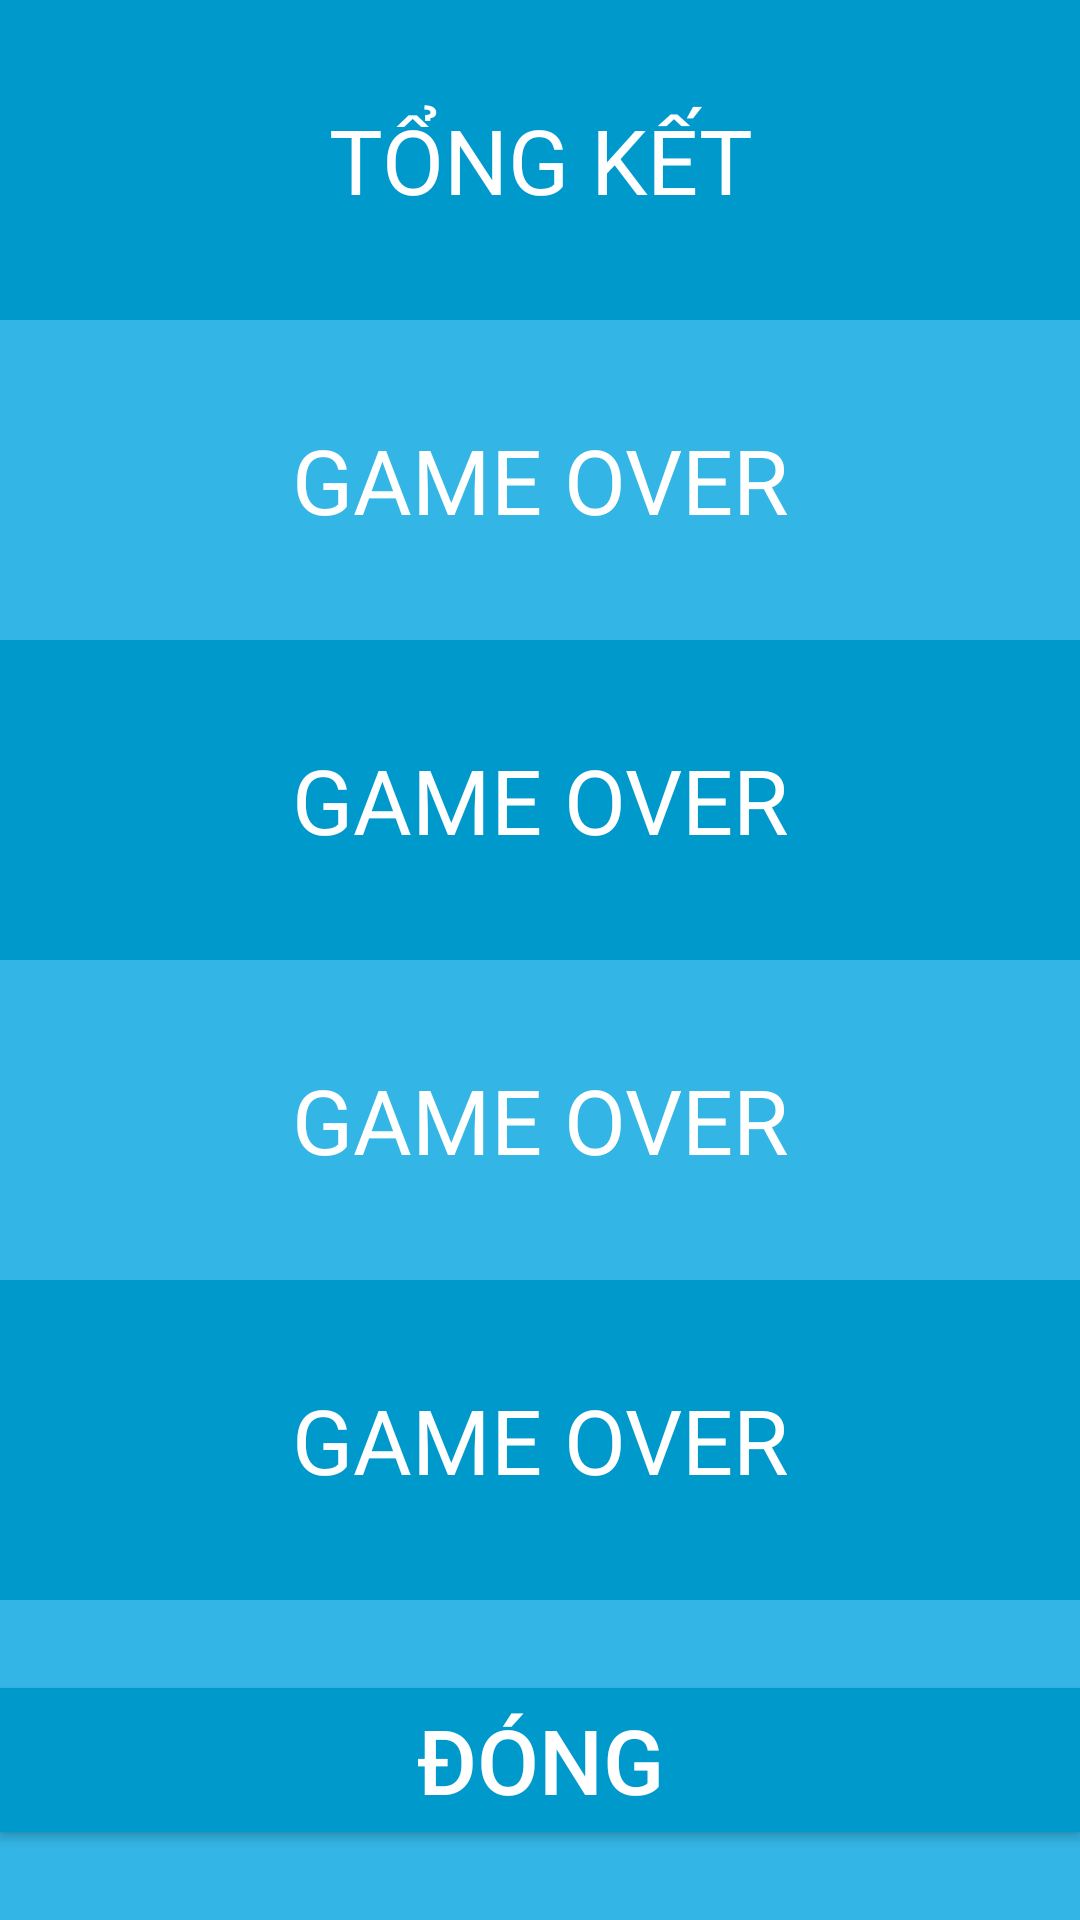

Android layout source for this screen:
<!-- AndroidManifest.xml: application theme AppTheme -->
<!-- res/layout/stats_page.xml -->
<?xml version="1.0" encoding="utf-8"?>
<LinearLayout xmlns:android="http://schemas.android.com/apk/res/android"
    xmlns:tools="http://schemas.android.com/tools"
    android:layout_width="fill_parent"
    android:layout_height="fill_parent"
    android:baselineAligned="false"
    android:orientation="vertical"
    android:background="@android:color/holo_blue_light">

    <LinearLayout
        android:orientation="horizontal"
        android:layout_width="match_parent"
        android:layout_height="0dp"
        android:layout_weight="1"
        android:background="@android:color/holo_blue_dark">

        <TextView
            android:text="TỔNG KẾT"
            android:layout_width="match_parent"
            android:layout_height="match_parent"
            android:id="@+id/statsTitle"
            android:layout_weight="1"
            android:gravity="center"
            android:textColor="@android:color/background_light"
            android:textSize="30sp" />

    </LinearLayout>

    <LinearLayout
        android:layout_width="fill_parent"
        android:layout_height="0dp"
        android:layout_weight="1">

        <TextView
            android:text="GAME OVER"
            android:layout_width="match_parent"
            android:layout_height="match_parent"
            android:id="@+id/statsHS"
            android:layout_weight="1"
            android:gravity="center"
            android:textColor="@android:color/background_light"
            android:textSize="30sp" />

    </LinearLayout>

    <LinearLayout
        android:orientation="horizontal"
        android:layout_width="match_parent"
        android:layout_height="0dp"
        android:layout_weight="1"
        android:background="@android:color/holo_blue_dark">

        <TextView
            android:text="GAME OVER"
            android:layout_width="match_parent"
            android:layout_height="match_parent"
            android:id="@+id/statsTotalScore"
            android:layout_weight="1"
            android:gravity="center"
            android:textColor="@android:color/background_light"
            android:textSize="30sp" />

    </LinearLayout>

    <LinearLayout
        android:layout_width="fill_parent"
        android:layout_height="0dp"
        android:layout_weight="1">

        <TextView
            android:text="GAME OVER"
            android:layout_width="match_parent"
            android:layout_height="match_parent"
            android:id="@+id/statsTotalCorrect"
            android:layout_weight="1"
            android:gravity="center"
            android:textColor="@android:color/background_light"
            android:textSize="30sp" />

    </LinearLayout>

    <LinearLayout
        android:layout_width="fill_parent"
        android:layout_height="0dp"
        android:layout_weight="1"
        android:background="@android:color/holo_blue_dark">

        <TextView
            android:text="GAME OVER"
            android:layout_width="match_parent"
            android:layout_height="match_parent"
            android:id="@+id/statsGames"
            android:layout_weight="1"
            android:gravity="center"
            android:textColor="@android:color/background_light"
            android:textSize="30sp" />

    </LinearLayout>

    <LinearLayout
        android:orientation="horizontal"
        android:layout_height="0dp"
        android:layout_weight="1"
        android:layout_width="fill_parent">

        <Button
            android:text="ĐÓNG"
            android:layout_width="wrap_content"
            android:layout_height="wrap_content"
            android:id="@+id/toMainBtn"
            android:layout_weight="0.5"
            android:layout_gravity="center"
            android:onClick="toMain"
            android:textAlignment="center"
            android:textSize="30sp"
            android:textColor="@android:color/background_light"
            android:background="@android:color/holo_blue_dark"
            android:soundEffectsEnabled="false" />
    </LinearLayout>

</LinearLayout>
<!-- resources referenced by this layout -->
<resources>
  <style name="AppTheme" parent="Theme.AppCompat.Light.NoActionBar">
          
          <item name="colorPrimary">@color/colorPrimary</item>
          <item name="colorPrimaryDark">@color/colorPrimaryDark</item>
          <item name="colorAccent">@color/colorAccent</item>
      </style>
  <color name="colorPrimary">#6200EE</color>
  <color name="colorPrimaryDark">#3700B3</color>
  <color name="colorAccent">#03DAC5</color>
</resources>
